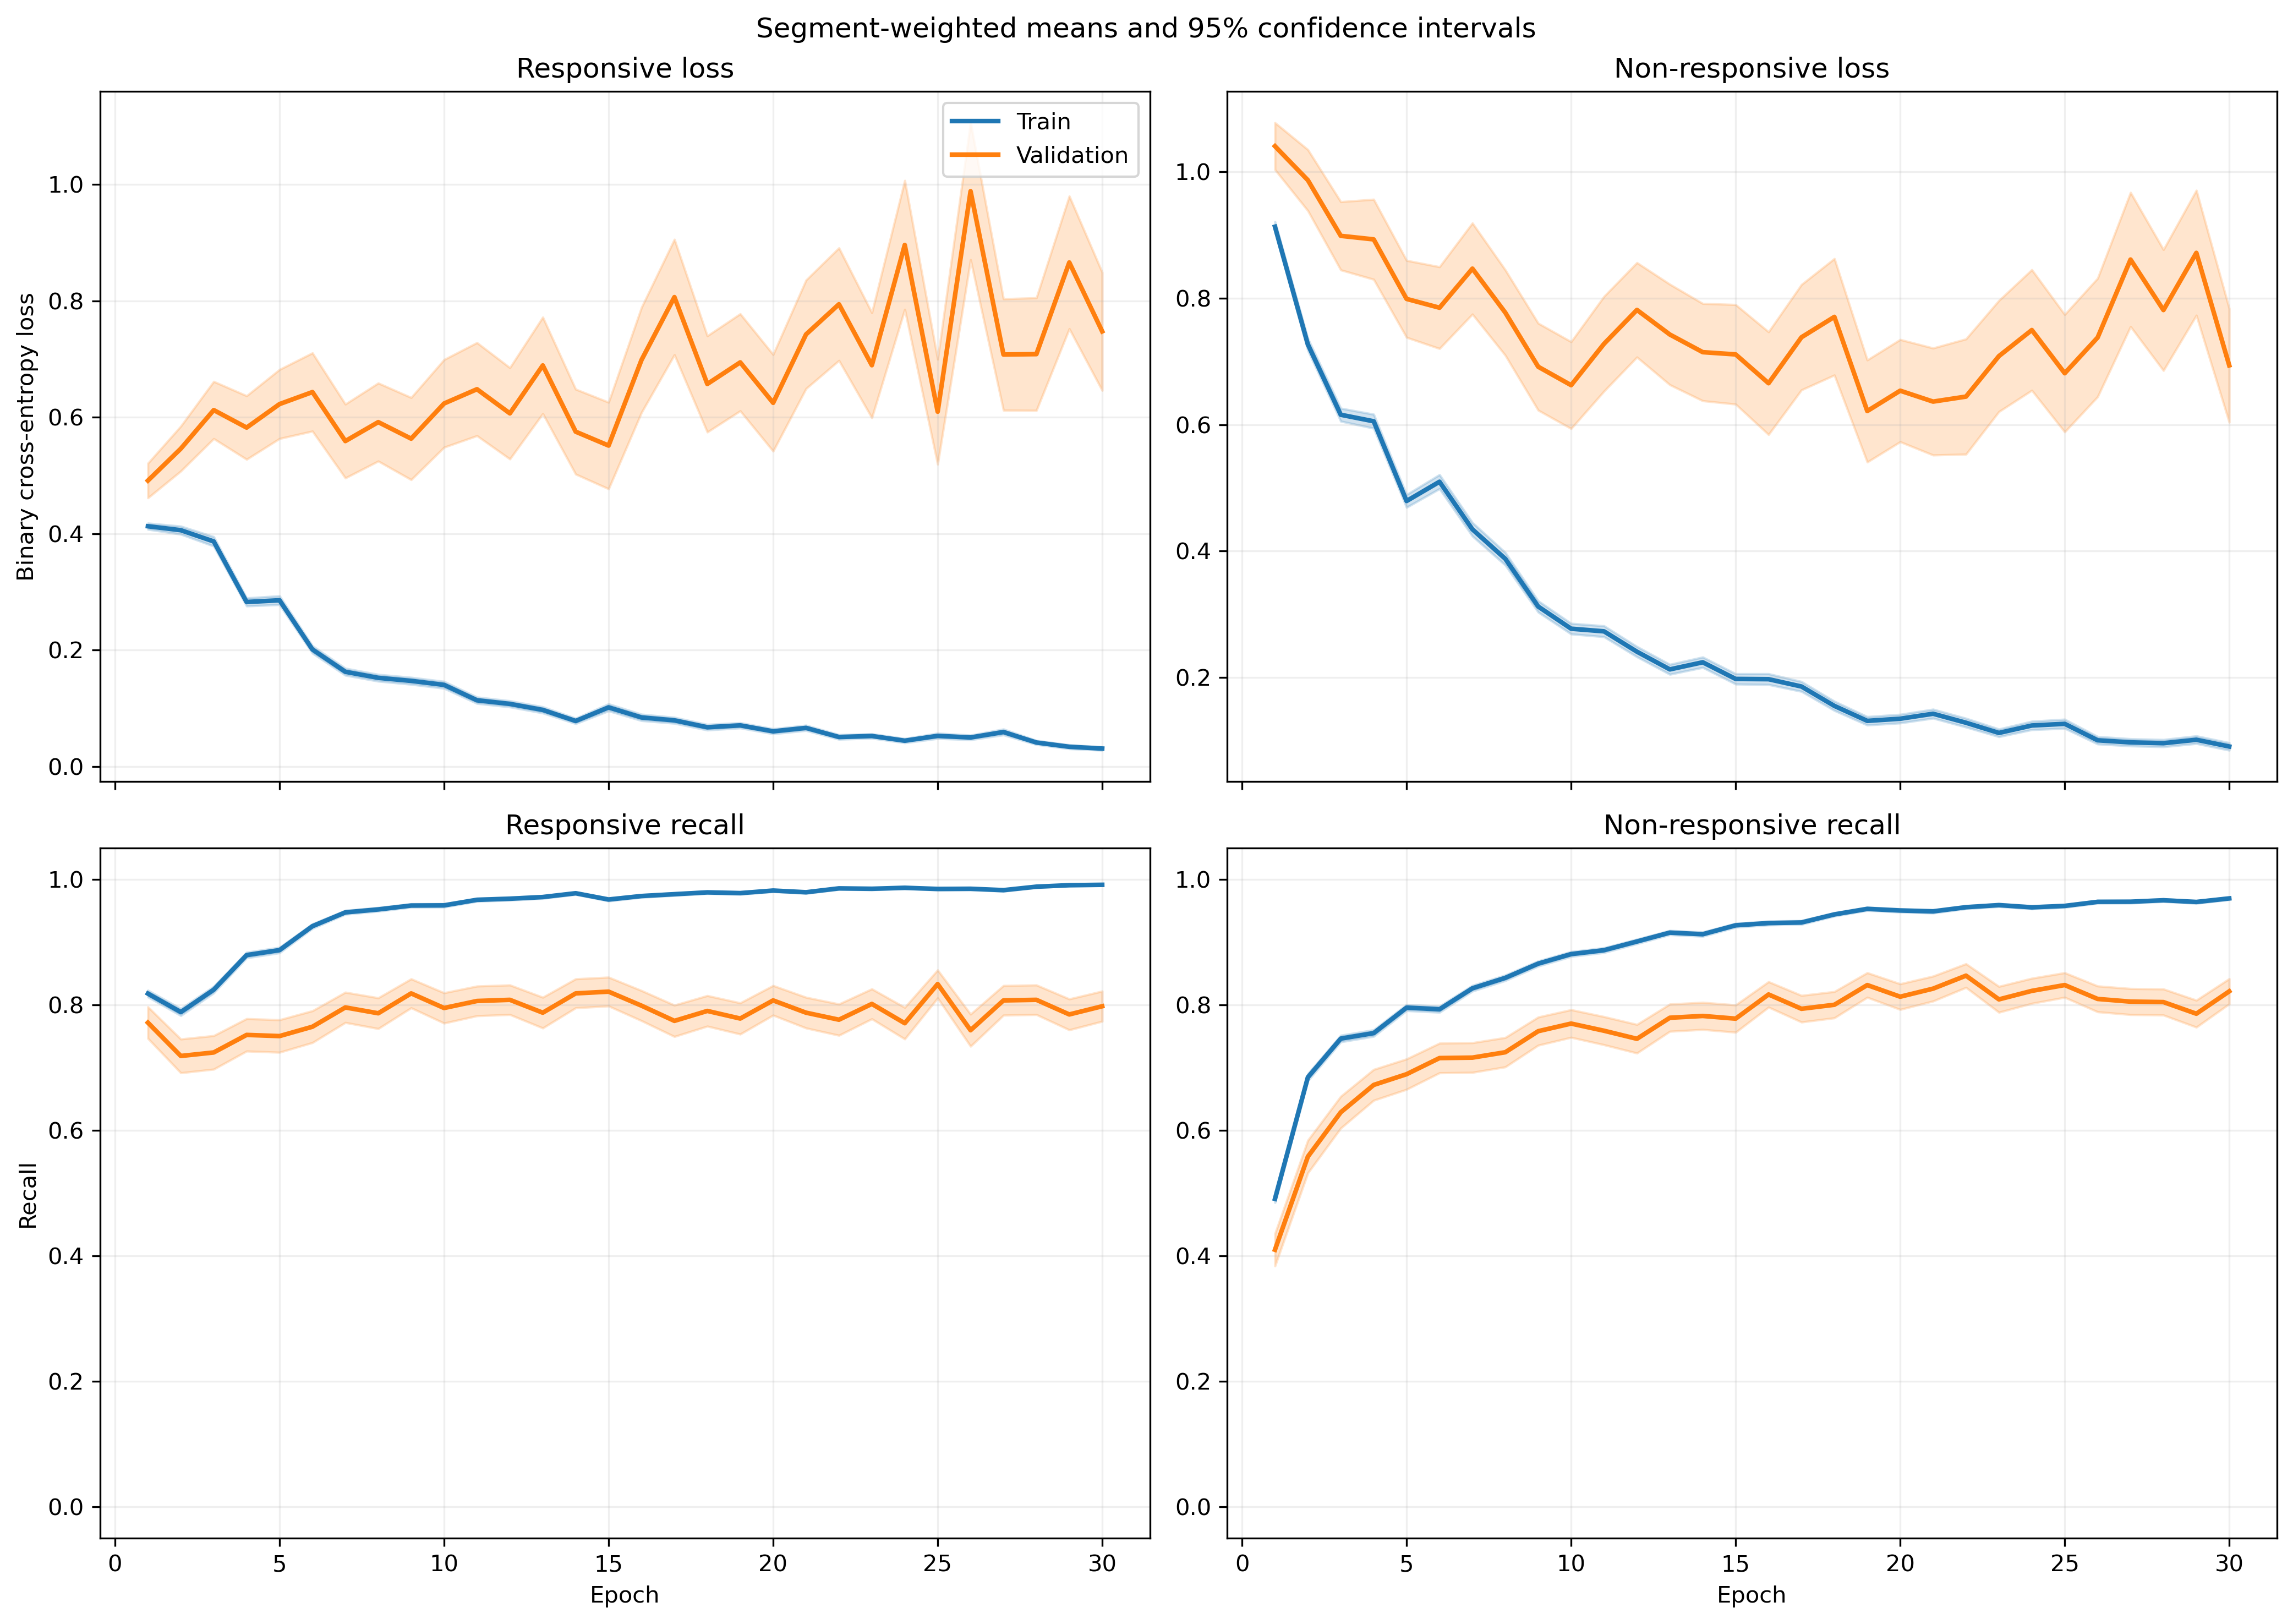

Source data for this figure (header and first rows):
fold, epoch, split, r_loss, r_loss_count, r_loss_sum, r_loss_sum_sq, r_recall, r_recall_count, r_recall_sum, r_recall_sum_sq, nr_loss, nr_loss_count, nr_loss_sum, nr_loss_sum_sq, nr_recall, nr_recall_count, nr_recall_sum, nr_recall_sum_sq
1, 1, train, 0.4391, 1063, 466.8, 355.7, 0.8062, 1063, 857.0, 857.0, 0.8432, 1401, 1181, 1500, 0.5239, 1401, 734.0, 734.0
1, 1, validation, 0.1842, 10, 1.842, 0.4915, 1.0, 10, 10.0, 10.0, , 0, 0.0, 0.0, , 0, 0.0, 0.0
1, 2, train, 0.3865, 1063, 410.8, 423.5, 0.8109, 1063, 862.0, 862.0, 0.72, 1401, 1009, 1590, 0.6895, 1401, 966.0, 966.0
1, 2, validation, 0.0869, 10, 0.869, 0.1083, 1.0, 10, 10.0, 10.0, , 0, 0.0, 0.0, , 0, 0.0, 0.0
1, 3, train, 0.3661, 1063, 389.2, 579.8, 0.8373, 1063, 890.0, 890.0, 0.6463, 1401, 905.4, 1912, 0.7395, 1401, 1036, 1036
1, 3, validation, 0.04543, 10, 0.4543, 0.03525, 1.0, 10, 10.0, 10.0, , 0, 0.0, 0.0, , 0, 0.0, 0.0
1, 4, train, 0.2983, 1063, 317.1, 382.6, 0.8636, 1063, 918.0, 918.0, 0.5929, 1401, 830.7, 1687, 0.7623, 1401, 1068, 1068
1, 4, validation, 0.05627, 10, 0.5627, 0.08015, 1.0, 10, 10.0, 10.0, , 0, 0.0, 0.0, , 0, 0.0, 0.0
1, 5, train, 0.4265, 1063, 453.4, 881.9, 0.8203, 1063, 872.0, 872.0, 0.377, 1401, 528.1, 1154, 0.8415, 1401, 1179, 1179
1, 5, validation, 0.04739, 10, 0.4739, 0.04101, 1.0, 10, 10.0, 10.0, , 0, 0.0, 0.0, , 0, 0.0, 0.0
1, 6, train, 0.1784, 1063, 189.6, 201.5, 0.9332, 1063, 992.0, 992.0, 0.4431, 1401, 620.8, 1345, 0.8251, 1401, 1156, 1156
1, 6, validation, 0.03487, 10, 0.3487, 0.04835, 1.0, 10, 10.0, 10.0, , 0, 0.0, 0.0, , 0, 0.0, 0.0
1, 7, train, 0.2154, 1063, 228.9, 514.8, 0.9341, 1063, 993.0, 993.0, 0.3562, 1401, 499, 1346, 0.8779, 1401, 1230, 1230
1, 7, validation, 0.01708, 10, 0.1708, 0.01095, 1.0, 10, 10.0, 10.0, , 0, 0.0, 0.0, , 0, 0.0, 0.0
1, 8, train, 0.1189, 1063, 126.4, 116.4, 0.9755, 1063, 1037, 1037, 0.3627, 1401, 508.2, 922.6, 0.8351, 1401, 1170, 1170
1, 8, validation, 0.01745, 10, 0.1745, 0.006137, 1.0, 10, 10.0, 10.0, , 0, 0.0, 0.0, , 0, 0.0, 0.0
1, 9, train, 0.1307, 1063, 138.9, 253.7, 0.9661, 1063, 1027, 1027, 0.2609, 1401, 365.6, 820, 0.8858, 1401, 1241, 1241
1, 9, validation, 0.01735, 10, 0.1735, 0.006905, 1.0, 10, 10.0, 10.0, , 0, 0.0, 0.0, , 0, 0.0, 0.0
1, 10, train, 0.2351, 1063, 249.9, 536.7, 0.92, 1063, 978.0, 978.0, 0.157, 1401, 220, 416.3, 0.9343, 1401, 1309, 1309
1, 10, validation, 0.1591, 10, 1.591, 1.632, 0.9, 10, 9.0, 9.0, , 0, 0.0, 0.0, , 0, 0.0, 0.0
1, 11, train, 0.09409, 1063, 100, 143.8, 0.9812, 1063, 1043, 1043, 0.2005, 1401, 281, 542.8, 0.9165, 1401, 1284, 1284
1, 11, validation, 0.01489, 10, 0.1489, 0.003992, 1.0, 10, 10.0, 10.0, , 0, 0.0, 0.0, , 0, 0.0, 0.0
1, 12, train, 0.09233, 1063, 98.15, 168.7, 0.9755, 1063, 1037, 1037, 0.2105, 1401, 294.9, 625.5, 0.9136, 1401, 1280, 1280
1, 12, validation, 0.05994, 10, 0.5994, 0.2644, 1.0, 10, 10.0, 10.0, , 0, 0.0, 0.0, , 0, 0.0, 0.0
1, 13, train, 0.1747, 1063, 185.7, 431.6, 0.9464, 1063, 1006, 1006, 0.1039, 1401, 145.6, 268.8, 0.9593, 1401, 1344, 1344
1, 13, validation, 0.09139, 10, 0.9139, 0.4975, 1.0, 10, 10.0, 10.0, , 0, 0.0, 0.0, , 0, 0.0, 0.0
1, 14, train, 0.06096, 1063, 64.8, 117.3, 0.9849, 1063, 1047, 1047, 0.2736, 1401, 383.4, 1064, 0.9015, 1401, 1263, 1263
1, 14, validation, 0.1064, 10, 1.064, 0.4139, 1.0, 10, 10.0, 10.0, , 0, 0.0, 0.0, , 0, 0.0, 0.0
1, 15, train, 0.1733, 1063, 184.3, 430.9, 0.9379, 1063, 997.0, 997.0, 0.1236, 1401, 173.1, 418.8, 0.9522, 1401, 1334, 1334
1, 15, validation, 0.1787, 10, 1.787, 2.501, 0.9, 10, 9.0, 9.0, , 0, 0.0, 0.0, , 0, 0.0, 0.0
1, 16, train, 0.06227, 1063, 66.2, 98, 0.9831, 1063, 1045, 1045, 0.1337, 1401, 187.3, 413.5, 0.95, 1401, 1331, 1331
1, 16, validation, 0.0127, 10, 0.127, 0.005968, 1.0, 10, 10.0, 10.0, , 0, 0.0, 0.0, , 0, 0.0, 0.0
1, 17, train, 0.07021, 1063, 74.64, 131.5, 0.9821, 1063, 1044, 1044, 0.09824, 1401, 137.6, 260.4, 0.96, 1401, 1345, 1345
1, 17, validation, 0.0434, 10, 0.434, 0.1048, 1.0, 10, 10.0, 10.0, , 0, 0.0, 0.0, , 0, 0.0, 0.0
1, 18, train, 0.056, 1063, 59.53, 113.8, 0.9859, 1063, 1048, 1048, 0.07842, 1401, 109.9, 256.7, 0.9736, 1401, 1364, 1364
1, 18, validation, 0.006061, 10, 0.06061, 0.0007259, 1.0, 10, 10.0, 10.0, , 0, 0.0, 0.0, , 0, 0.0, 0.0
1, 19, train, 0.1101, 1063, 117.1, 209, 0.9661, 1063, 1027, 1027, 0.07902, 1401, 110.7, 217.7, 0.97, 1401, 1359, 1359
1, 19, validation, 0.04118, 10, 0.4118, 0.1403, 1.0, 10, 10.0, 10.0, , 0, 0.0, 0.0, , 0, 0.0, 0.0
1, 20, train, 0.08761, 1063, 93.12, 215.1, 0.9661, 1063, 1027, 1027, 0.1199, 1401, 168, 548.7, 0.9629, 1401, 1349, 1349
1, 20, validation, 0.004787, 10, 0.04787, 0.0009758, 1.0, 10, 10.0, 10.0, , 0, 0.0, 0.0, , 0, 0.0, 0.0
1, 21, train, 0.09294, 1063, 98.8, 198.8, 0.9765, 1063, 1038, 1038, 0.07717, 1401, 108.1, 228, 0.9657, 1401, 1353, 1353
1, 21, validation, 0.01226, 10, 0.1226, 0.002105, 1.0, 10, 10.0, 10.0, , 0, 0.0, 0.0, , 0, 0.0, 0.0
1, 22, train, 0.04845, 1063, 51.5, 98.25, 0.9812, 1063, 1043, 1043, 0.2127, 1401, 298, 934.3, 0.9286, 1401, 1301, 1301
1, 22, validation, 0.002972, 10, 0.02972, 0.0001997, 1.0, 10, 10.0, 10.0, , 0, 0.0, 0.0, , 0, 0.0, 0.0
1, 23, train, 0.09559, 1063, 101.6, 259.4, 0.9699, 1063, 1031, 1031, 0.08077, 1401, 113.2, 257.7, 0.9693, 1401, 1358, 1358
1, 23, validation, 0.002754, 10, 0.02754, 0.0001299, 1.0, 10, 10.0, 10.0, , 0, 0.0, 0.0, , 0, 0.0, 0.0
1, 24, train, 0.05232, 1063, 55.62, 99.26, 0.9849, 1063, 1047, 1047, 0.08115, 1401, 113.7, 263.2, 0.9743, 1401, 1365, 1365
1, 24, validation, 0.00383, 10, 0.0383, 0.0003138, 1.0, 10, 10.0, 10.0, , 0, 0.0, 0.0, , 0, 0.0, 0.0
1, 25, train, 0.02796, 1063, 29.72, 35.13, 0.9925, 1063, 1055, 1055, 0.08014, 1401, 112.3, 300.3, 0.9714, 1401, 1361, 1361
1, 25, validation, 0.0008039, 10, 0.008039, 8.870982810549322e-06, 1.0, 10, 10.0, 10.0, , 0, 0.0, 0.0, , 0, 0.0, 0.0
1, 26, train, 0.02733, 1063, 29.05, 50.48, 0.9915, 1063, 1054, 1054, 0.06441, 1401, 90.24, 216.3, 0.9772, 1401, 1369, 1369
1, 26, validation, 0.001082, 10, 0.01082, 1.7857716329672257e-05, 1.0, 10, 10.0, 10.0, , 0, 0.0, 0.0, , 0, 0.0, 0.0
1, 27, train, 0.06618, 1063, 70.35, 137.9, 0.9774, 1063, 1039, 1039, 0.08561, 1401, 119.9, 263.2, 0.9657, 1401, 1353, 1353
1, 27, validation, 0.00153, 10, 0.0153, 3.774437300307909e-05, 1.0, 10, 10.0, 10.0, , 0, 0.0, 0.0, , 0, 0.0, 0.0
1, 28, train, 0.0339, 1063, 36.04, 40.76, 0.9906, 1063, 1053, 1053, 0.06884, 1401, 96.45, 242.2, 0.9772, 1401, 1369, 1369
1, 28, validation, 0.004456, 10, 0.04456, 0.001251, 1.0, 10, 10.0, 10.0, , 0, 0.0, 0.0, , 0, 0.0, 0.0
1, 29, train, 0.06153, 1063, 65.4, 180.6, 0.9821, 1063, 1044, 1044, 0.05195, 1401, 72.78, 175.8, 0.9822, 1401, 1376, 1376
1, 29, validation, 0.003067, 10, 0.03067, 0.0004336, 1.0, 10, 10.0, 10.0, , 0, 0.0, 0.0, , 0, 0.0, 0.0
1, 30, train, 0.04252, 1063, 45.2, 137.6, 0.9868, 1063, 1049, 1049, 0.2946, 1401, 412.7, 1499, 0.9079, 1401, 1272, 1272
1, 30, validation, 0.0006745, 10, 0.006745, 1.0799155234053615e-05, 1.0, 10, 10.0, 10.0, , 0, 0.0, 0.0, , 0, 0.0, 0.0
... 1,140 more rows
